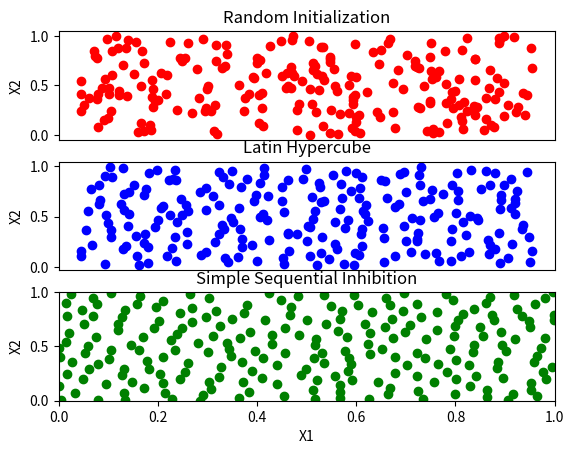

The matplotlib source for this figure:


__author__ = 'Ernesto Costa'
__date__ = 'April 2012'


import random
import math
import matplotlib.pyplot as plt

# Random
def random_initial_population(domain, size):
    return [[random.uniform(dom_i[0], dom_i[1]) for dom_i in domain] for count in range(size)]

# Parallel diversification
def latin_hypercube(domain, size):
    """One individual by hypercube."""
    numb_segments = size ** (1.0/len(domain))
    vectors = []
    for dom_i in domain:
        dist = (dom_i[1] - dom_i[0])/ numb_segments
        vectors.append(list(frange(dom_i[0],dom_i[1], dist))) 
    pairs = []
    for vector in vectors:
        pairs_from_vector = [[vector[i], vector[i+1]] for i in range(len(vector)-1)]
        pairs.append(pairs_from_vector)
    hyper_cubes = gen_cross_all(pairs)
    data_points = [generate_one(hc) for hc in hyper_cubes]
    return data_points  


def gen_cross_all(values):
    partial = [[elem] for elem in values[0]]
    remaining = values[1:]
    return gen_cross(partial, remaining)

def gen_cross(partial,remaining):
    """partial = list of points with dimension k.
    remaining = list of n-k dimensions."""
    if remaining == []:
        return partial
    else:
        partial = expand(partial,remaining[0])
        return gen_cross(partial,remaining[1:])
    

def expand(partial, dimension):
    new_partial = []
    for segment in dimension:
        new_partial.extend(cross(partial,segment))
    return new_partial

def cross(partial,segment):
    return [elem + [segment] for elem in partial]
       
def values(vector):
    random.seed(12345)
    return [random.uniform(vector[i],vector[i+1])for i in range(len(vector) - 1)]
  
 

# Sequential Diversification
# Simple Sequential Inhibition
def ssi(domain,size, min_dist):
    """not controlling max trials."""
    pop = [generate_one(domain)]
    for i in range(size-1):
        indiv = generate_one(domain)
        while not accept(indiv,pop,min_dist):
            indiv = generate_one(domain)
        pop.append(indiv)
    return pop

def accept(indiv,population, distance):
    for elem in population:
        if euclidean_distance(indiv,elem) < distance:
            return False
    return True

def ssi_b(domain_size, min_dist, max_reject):
    """Controlling max trials."""
    pop = [generate_one(domain)]
    for i in range(size-1):
        reject = 0
        indiv = generate_one(domain)
        while not accept(indiv,pop,min_dist):
            if reject == max_reject:
                return []
            else:
                reject += 1
                indiv = generate_one(domain)
        pop.append(indiv)
    return pop 


def generate_one(domain):
    return [random.uniform(dom_i[0],dom_i[1]) for dom_i in domain]

def generate_one_discrete(domain,size):
    return [random.choice(domain) for i in range(size)]
            
# auxiliary
def euclidean_distance(vec_1, vec_2):
    pairs = list(zip(vec_1,vec_2))   
    return math.sqrt(sum([(pair[0] - pair[1])**2 for pair in pairs]))

def hamming_distance(vec_1, vec_2):
    return sum([ 1 for i in range(len(vec_1)) if vec_1[i] != vec_2[i]])
    
    
    
def frange(n1,n2=None,n3=1.0):
    """
    Floating point range.
    """
    if n2 == None:
        n2 = float(n1)
        n1 = 0.0
    proximo = n1
    while (n3 >= 0.0 and proximo <= n2) or (n3 < 0.0 and proximo >= n2):
        yield proximo
        proximo = proximo +  n3



if __name__ == '__main__':
    """
    pop_1 = random_initial_population([[0,1],[0,1]],81)
    x_1 = [val[0] for val in pop_1]
    y_1 = [val[1] for val in pop_1]
    plt.title('Random Initialization')
    plt.axis([0.0,1.0,0.0,1.0])
    plt.xlabel('X1')
    plt.ylabel('X2')
    plt.plot(x_1,y_1,'ro')
    plt.show() 
  
    pop_3 = latin_hypercube([[0,1],[0,1]],81)
    x_3 = [val[0] for val in pop_3]
    y_3 = [val[1] for val in pop_3]
    plt.title('Latin Hypercube')
    plt.xlabel('X1')
    plt.ylabel('X2')
    plt.axis([0.0,1.0,0.0,1.0])
    plt.plot(x_3,y_3,'ro')
    plt.show()

    pop_4 = ssi([[0,1],[0,1]],81,0.05)
    x_4 = [val[0] for val in pop_4]
    y_4 = [val[1] for val in pop_4]
    plt.title('Simple Sequential Inhibition')
    plt.plot(x_4,y_4,'ro')
    plt.xlabel('X1') 
    plt.ylabel('X2')
    plt.show()  
    """
   
    pop_1 = random_initial_population([[0,1],[0,1]],225)
    x_1 = [val[0] for val in pop_1]
    y_1 = [val[1] for val in pop_1]
    
    pop_3 = latin_hypercube([[0,1],[0,1]],225)
    x_3 = [val[0] for val in pop_3]
    y_3 = [val[1] for val in pop_3] 
    
    pop_4 = ssi([[0,1],[0,1]],225,0.05)
    x_4 = [val[0] for val in pop_4]
    y_4 = [val[1] for val in pop_4] 
    
    plt.figure(1)
    plt.subplot(311)    
    plt.title('Random Initialization')
    plt.gca().axes.get_xaxis().set_ticks([])
    plt.plot(x_1,y_1,'ro')
    plt.ylabel('X2')
    
    plt.subplot(312)
    plt.title('Latin Hypercube')
    plt.gca().axes.get_xaxis().set_ticks([])
    plt.ylabel('X2')
    plt.plot(x_3,y_3,'bo')

    plt.subplot(313)
    plt.title('Simple Sequential Inhibition')
    plt.xlabel('X1')
    plt.ylabel('X2') 
    plt.axis([0.0,1.0,0.0,1.0])
    plt.plot(x_4,y_4,'go')
   
    plt.show()  
    """
    # --- distances
    vec_1 = generate_one_discrete(['A','C','T','G'],10)
    vec_2 = generate_one_discrete(['A','C','T','G'],10)
    
    print vec_1
    print vec_2
    print
    print hamming_distance(vec_1,vec_2)

    print latin_hypercube_population([[0,1],[0,1]],9)
    print list(frange(0,1,1.0/3))
    """
    
    